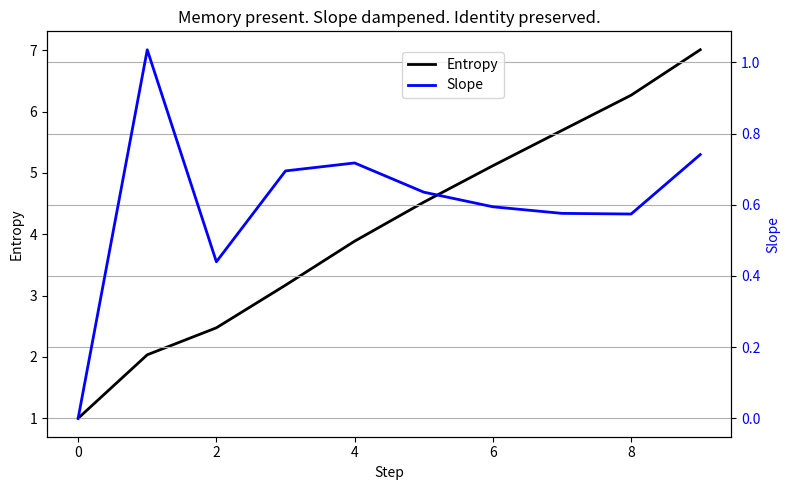

The matplotlib source for this figure:
import numpy as np
import matplotlib.pyplot as plt

# Simulate entropy over 10 steps with Memory present
steps = 10
entropy = [1.0]
slope = [0]  # initial slope

memory_strength = 0.5  # how strongly Memory resists change

for i in range(1, steps):
    # Raw perturbation
    perturb = np.random.uniform(0.8, 1.2)
    
    # Memory dampens the perturbation based on previous slope
    dampened = perturb * (1 - memory_strength * slope[-1])
    
    # Update entropy and slope
    new_entropy = entropy[-1] + dampened
    entropy.append(new_entropy)
    slope.append(dampened)

# Plot with dual y-axes
fig, ax1 = plt.subplots(figsize=(8, 5))

# Entropy curve (black)
ax1.plot(range(steps), entropy, color='black', linewidth=2, label='Entropy')
ax1.set_xlabel("Step")
ax1.set_ylabel("Entropy", color='black')
ax1.tick_params(axis='y', labelcolor='black')

# Slope curve (blue)
ax2 = ax1.twinx()
ax2.plot(range(steps), slope, color='blue', linewidth=2, label='Slope')
ax2.set_ylabel("Slope", color='blue')
ax2.tick_params(axis='y', labelcolor='blue')

# Title and legend
plt.title("Memory present. Slope dampened. Identity preserved.")
fig.legend(loc="upper left", bbox_to_anchor=(0.5, 0.9))
plt.grid(True)
plt.tight_layout()
plt.show()
